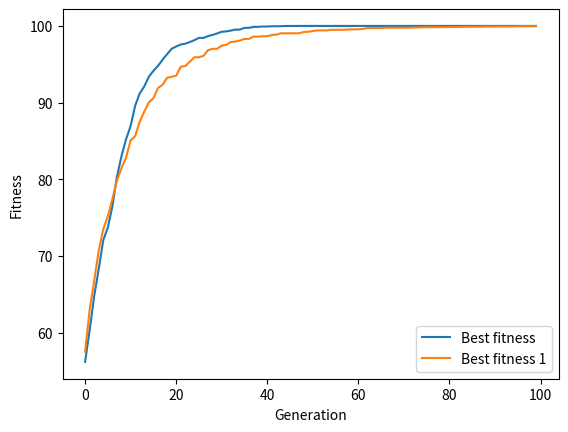

Reproduce this figure in Python.
# genetic algorithm search for discrete function optimization

import random

import matplotlib.pyplot as plt
import numpy as np


def elitism_selection(population_sorted, fitness_scores, n_parents):
    elite = population_sorted[:n_parents]
    return elite


def roulette_selection(population, fitness_scores, n_parents):
    e_x = np.exp(fitness_scores - np.max(fitness_scores))
    softmax = e_x / e_x.sum(axis=0)
    roulette = random.choices(population, weights=softmax, k=n_parents)
    return roulette


def rank_selection(population, fitness_scores, n_parents):
    rank = np.arange(len(population))
    rank = rank / np.sum(rank)
    rank_selection = random.choices(population, weights=rank.tolist(), k=n_parents)
    return rank_selection


def tournament_selection(population, fitness_scores, n_parents):
    k = min(5, len(population))
    selected_parents = []
    tournament_indices = np.random.choice(len(population), size=(n_parents, k), replace=True)
    for indices in tournament_indices:
        tournament_scores = [fitness_scores[j] for j in indices]
        best_index = indices[np.argmax(tournament_scores)]
        selected_parents.append(population[best_index])
    return selected_parents


def calculate_fitness_score(population, fitness_fn):
    scores = np.array([fitness_fn(chromosome) for chromosome in population])
    inds = np.argsort(scores)[::-1]
    return list(scores[inds]), list(np.array(population)[inds, :])


def point_crossover(parent1, parent2):
    crossover_point = random.randint(0, chrom_len - 1) # int(chrom_len / 2)
    child = parent1.copy()
    child[crossover_point:] = parent2[crossover_point:].copy()
    return child


def subset_crossover(parent1, parent2):
    start, end = sorted(random.sample(range(len(parent1)), 2))
    child = [parent1[i] if i >= start and i < end else None for i in range(len(parent1))]
    child = [x if x is not None else y for x, y in zip(child, parent2)]
    return child

def random_crossover(parent1, parent2):
    child = [random.choice([x, y]) for x, y in zip(parent1, parent2)]
    return child

def blend_crossover(parent1, parent2):
    alpha = 0.5
    a = np.minimum(parent1, parent2)
    b = np.maximum(parent1, parent2)
    range_ = b - a
    child = np.random.uniform(a - range_ * alpha, b + range_ * alpha)
    return child

def average_crossover(parent1, parent2):
    child = (parent1 + parent2) / 2
    return child

def order_crossover(parent1, parent2):
    start, end = sorted(random.sample(range(len(parent1)), 2))
    child = [None] * len(parent1)
    child[start:end] = parent1[start:end]
    child = [x if x is not None else y for x, y in zip(child, parent2)]
    return child


def crossover(population_nextgen, crossover_md, offspring_size, crossover_rate):
    offspring = []
    for i in range(offspring_size):
        parent1 = population_nextgen[i % len(population_nextgen)]
        parent2 = population_nextgen[(i + 1) % len(population_nextgen)]
        # parent1 = max(random.sample(population_nextgen, 1), key=lambda x: x[0]) # tournament selection
        # parent2 = random.choice(population_nextgen) # random selection
        if random.random() < crossover_rate:
            child = crossover_md(parent1, parent2)
            offspring.append(child)
        else:
            offspring.append(random.choice([parent1, parent2]))
    return offspring

def xor_mutation(offspring_population, mutation_mask):
    return np.logical_xor(offspring_population, mutation_mask)
    
def gaussian_mutation(chromosome, mutation_mask):
    mu = 0.5
    sigma = 0.25
    bounds = (0, 1)
    mutation_array = np.random.normal(mu, sigma, np.array(chromosome).shape)
    mutation_array = mutation_array * mutation_mask
    return np.clip(chromosome + mutation_array, bounds[0], bounds[1])

def mutate(offspring_population, mutate_md, mutation_rate):
    mutation_array = np.random.random(np.array(offspring_population).shape)
    mutation_mask = mutation_array < mutation_rate
    offspring_population = mutate_md(offspring_population, mutation_mask)
    return offspring_population

def genetic_algorithm(problem, keep_md, selection_md, crossover_md, mutate_md, pop_size, chrom_len, n_generations, mutation_rate, crossover_rate):
    population_nextgen = problem.init_population(pop_size, chrom_len)
    best_chromosomes = []
    best_fitness = []
    elite_size = pop_size // 2
    parent_size = pop_size // 2
    offspring_size = pop_size - elite_size

    for i in range(n_generations):
        scores, population_sorted = calculate_fitness_score(population_nextgen, problem.fitness)
        population_nextgen = []
        elite_population = keep_md(population_sorted, scores, elite_size)
        population_nextgen.extend(elite_population)
        
        parents = selection_md(population_sorted, scores, parent_size)
        offspring_population = crossover(parents, crossover_md, offspring_size, crossover_rate)
        offspring_population = mutate(offspring_population, mutate_md, mutation_rate)
        population_nextgen.extend(offspring_population)
        
        best_chromosomes.append(population_sorted[0])
        best_fitness.append(scores[0])

    return best_chromosomes, best_fitness

# Define fitness function for One Max problem, a binary optimization problem
class OneMaxProblem:

    @staticmethod
    def init_population(pop_size, n_feat):
        population = np.random.randint(2, size=(pop_size, n_feat))
        return population
    
    @staticmethod
    def fitness(chromosome):
        return sum(chromosome)

# Define fitness function for One Max problem, a continuous optimization problem
class ContinuousOneMaxProblem:
    
    @staticmethod
    def init_population(pop_size, n_feat):
        # float number population
        population = np.random.random((pop_size, n_feat))
        return population
    
    @staticmethod
    def fitness(chromosome):
        return sum(chromosome)

# Define fitness function for Traveling Salesman Problem, a permutation optimization problem
class TravelingSalesmanProblem:
    @staticmethod
    def init_population(pop_size, chrom_len):
        # Generate a random population of chromosomes
        population = np.random.permutation(chrom_len)
        population = np.tile(population, (pop_size, 1))
        return population

    @staticmethod
    def fitness(chromosome):
        # Calculate the total distance of the route
        total_distance = 0
        for i in range(len(chromosome)):
            j = (i + 1) % len(chromosome)
            distance = abs(chromosome[j] - chromosome[i])
            total_distance += distance
        # Calculate the fitness as the inverse of the total length of the route
        fitness = 1 / total_distance
        return fitness
    
# Define problem
# problem = OneMaxProblem()
problem = ContinuousOneMaxProblem()
# problem = TravelingSalesmanProblem() # need other genetic operators

# Define parameters
pop_size = 100
chrom_len = 100
n_generations = 100
mutation_rate = 0.05
crossover_rate = 1.0


def main():
    # Run genetic algorithm
    best_chromosome, best_fitness = genetic_algorithm(problem, elitism_selection, roulette_selection, random_crossover, gaussian_mutation,
                                                    pop_size, chrom_len, n_generations, mutation_rate, crossover_rate)
    
    best_chromosome_1, best_fitness_1 = genetic_algorithm(problem, elitism_selection, roulette_selection, blend_crossover, gaussian_mutation,
                                                    pop_size, chrom_len, n_generations, mutation_rate, crossover_rate)

    # Print results
    # print("Best chromosome:", '\n', '\n'.join(map(str, best_chromosome)))
    # print("Best fitness:", '\n', best_fitness)
    print("Final chromosome:", best_chromosome[-1])
    print("Final fitness:", best_fitness[-1])
    print("Final fitness roulette:", best_fitness_1[-1])

    # Plot results

    plt.plot(best_fitness)
    plt.plot(best_fitness_1)
    plt.xlabel("Generation")
    plt.ylabel("Fitness")
    plt.legend(["Best fitness", "Best fitness 1"])
    plt.show()
    

if __name__ == "__main__":
    main()





